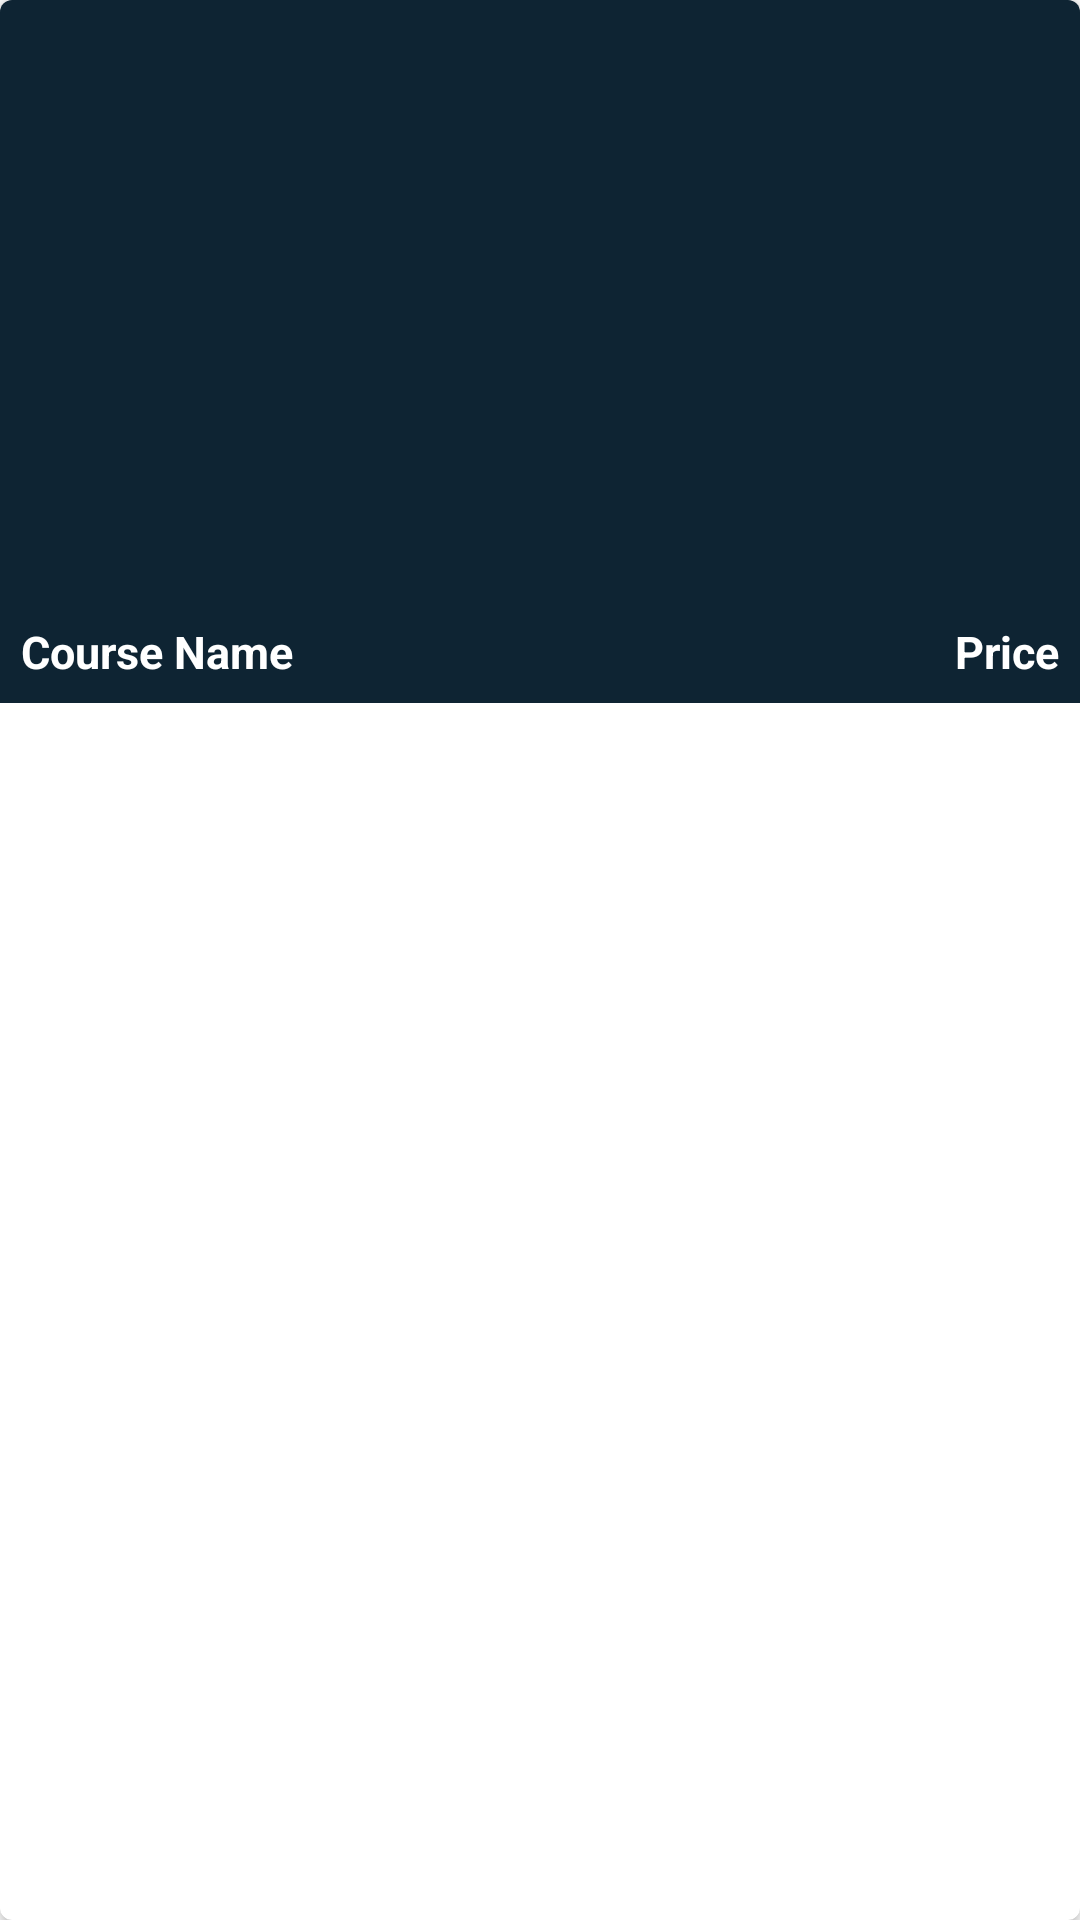

This screen was rendered from an Android layout file. Write that file and the resources it references.
<!-- AndroidManifest.xml: application theme Theme.FirebaseCRUDApplication -->
<!-- res/layout/course_rv_item.xml -->
<?xml version="1.0" encoding="utf-8"?>
<androidx.cardview.widget.CardView xmlns:android="http://schemas.android.com/apk/res/android"
    xmlns:app="http://schemas.android.com/apk/res-auto"
    android:layout_width="match_parent"
    android:layout_height="wrap_content"
    android:layout_gravity="center"
    android:layout_margin="5dp"
    app:cardCornerRadius="4dp"
    app:cardElevation="3dp">

    <RelativeLayout
        android:layout_width="match_parent"
        android:layout_height="wrap_content"
        android:background="@color/black_shade_1">

        
        <ImageView
            android:id="@+id/idIVCourse"
            android:layout_width="match_parent"
            android:layout_height="200dp"
            android:scaleType="centerCrop" />

        
        <TextView
            android:id="@+id/idTVCOurseName"
            android:layout_width="match_parent"
            android:layout_height="wrap_content"
            android:layout_below="@id/idIVCourse"
            android:layout_margin="3dp"
            android:layout_toStartOf="@id/idTVCousePrice"
            android:layout_toLeftOf="@id/idTVCousePrice"
            android:padding="4dp"
            android:text="Course Name"
            android:textColor="@color/white"
            android:textSize="15sp"
            android:textStyle="bold" />

        
        <TextView
            android:id="@+id/idTVCousePrice"
            android:layout_width="wrap_content"
            android:layout_height="wrap_content"
            android:layout_below="@id/idIVCourse"
            android:layout_alignParentEnd="true"
            android:layout_alignParentRight="true"
            android:layout_margin="3dp"
            android:gravity="center"
            android:padding="4dp"
            android:text="Price"
            android:textColor="@color/white"
            android:textSize="15sp"
            android:textStyle="bold" />

    </RelativeLayout>
</androidx.cardview.widget.CardView>
<!-- resources referenced by this layout -->
<resources>
  <color name="black_shade_1">#0e2433</color>
  <color name="white">#FFFFFFFF</color>
  <style name="Theme.FirebaseCRUDApplication" parent="Theme.MaterialComponents.DayNight.DarkActionBar">
          
          <item name="colorPrimary">@color/purple_500</item>
          <item name="colorPrimaryVariant">@color/purple_700</item>
          <item name="colorOnPrimary">@color/white</item>
          
          <item name="colorSecondary">@color/teal_200</item>
          <item name="colorSecondaryVariant">@color/teal_700</item>
          <item name="colorOnSecondary">@color/black</item>
          
          <item name="android:statusBarColor" tools:targetApi="l">?attr/colorPrimaryVariant</item>
          
      </style>
  <color name="purple_500">#296D98</color>
  <color name="purple_700">#296D98</color>
  <color name="teal_200">#FF03DAC5</color>
  <color name="teal_700">#FF018786</color>
  <color name="black">#FF000000</color>
</resources>
